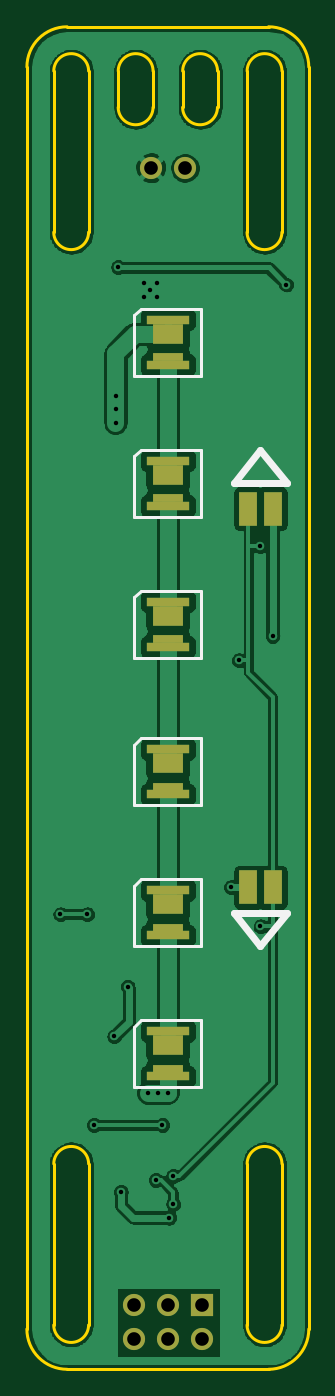
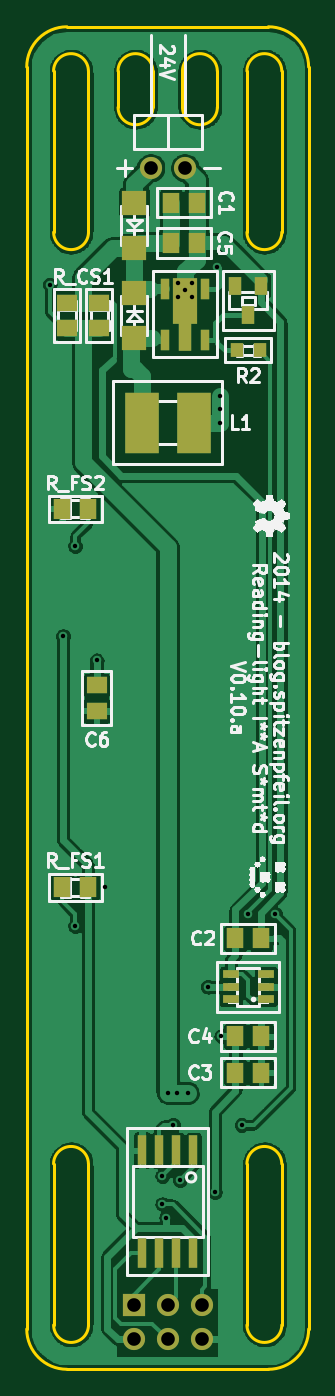
Circuit board: 10 layer files. Board 21.0 x 100.0 mm.
- bottom_copper: IKEA-Samtid_reading-light-B_Cu.gbl (119211 bytes)
- bottom_mask: IKEA-Samtid_reading-light-B_Mask.gbs (1827 bytes)
- paste: IKEA-Samtid_reading-light-B_Paste.gbp (1612 bytes)
- bottom_silk: IKEA-Samtid_reading-light-B_SilkS.gbo (69206 bytes)
- outline: IKEA-Samtid_reading-light-Edge_Cuts.gbr (1869 bytes)
- top_copper: IKEA-Samtid_reading-light-F_Cu.gtl (99053 bytes)
- top_mask: IKEA-Samtid_reading-light-F_Mask.gts (1289 bytes)
- paste: IKEA-Samtid_reading-light-F_Paste.gtp (1074 bytes)
- top_silk: IKEA-Samtid_reading-light-F_SilkS.gto (2646 bytes)
- drill: IKEA-Samtid_reading-light.drl (647 bytes)

=== bottom_copper: IKEA-Samtid_reading-light-B_Cu.gbl (119211 bytes, source omitted) ===
=== bottom_mask: IKEA-Samtid_reading-light-B_Mask.gbs ===
%FSLAX34Y34*%
G04 Gerber Fmt 3.4, Leading zero omitted, Abs format*
G04 (created by PCBNEW (2014-05-28 BZR 4896)-product) date Thu 29 May 2014 07:24:19 PM CEST*
%MOIN*%
G01*
G70*
G90*
G04 APERTURE LIST*
%ADD10C,0.005906*%
%ADD11R,0.027600X0.063000*%
%ADD12R,0.039400X0.086600*%
%ADD13R,0.070866X0.133858*%
%ADD14R,0.065000X0.065000*%
%ADD15C,0.065000*%
%ADD16R,0.059000X0.051100*%
%ADD17R,0.098400X0.177200*%
%ADD18R,0.051100X0.059000*%
%ADD19R,0.070866X0.070866*%
%ADD20R,0.039370X0.055118*%
%ADD21R,0.027559X0.086614*%
%ADD22R,0.039300X0.043300*%
%ADD23R,0.049213X0.025591*%
G04 APERTURE END LIST*
G54D10*
G54D11*
X28031Y-24330D03*
G54D12*
X27440Y-24212D03*
G54D11*
X26849Y-24330D03*
X26849Y-22834D03*
X28031Y-22834D03*
G54D13*
X27440Y-23188D03*
G54D14*
X28952Y-52649D03*
G54D15*
X28952Y-53649D03*
X27952Y-52649D03*
X27952Y-53649D03*
X26952Y-52649D03*
X26952Y-53649D03*
G54D16*
X29960Y-23248D03*
X29960Y-23996D03*
G54D17*
X28719Y-26771D03*
X27185Y-26771D03*
G54D18*
X27854Y-20314D03*
X27106Y-20314D03*
X25964Y-41889D03*
X25216Y-41889D03*
X25964Y-45826D03*
X25216Y-45826D03*
X25964Y-44763D03*
X25216Y-44763D03*
X27854Y-21496D03*
X27106Y-21496D03*
G54D19*
X28937Y-24291D03*
X28937Y-22952D03*
G54D20*
X25216Y-22755D03*
X25964Y-22755D03*
X25590Y-23622D03*
G54D21*
X27202Y-48106D03*
X27702Y-48106D03*
X28202Y-48106D03*
X28702Y-48106D03*
X28702Y-51106D03*
X28202Y-51106D03*
X27702Y-51106D03*
X27202Y-51106D03*
G54D22*
X25256Y-24645D03*
X25924Y-24645D03*
G54D23*
X25078Y-43681D03*
X25078Y-43307D03*
X25078Y-42933D03*
X26102Y-42933D03*
X26102Y-43681D03*
X26102Y-43307D03*
G54D18*
X30295Y-29291D03*
X31043Y-29291D03*
X30295Y-40393D03*
X31043Y-40393D03*
G54D16*
X30905Y-23248D03*
X30905Y-23996D03*
G54D15*
X28452Y-19291D03*
X27452Y-19291D03*
G54D19*
X28937Y-20314D03*
X28937Y-21653D03*
G54D16*
X30039Y-34468D03*
X30039Y-35216D03*
M02*

=== paste: IKEA-Samtid_reading-light-B_Paste.gbp ===
%FSLAX34Y34*%
G04 Gerber Fmt 3.4, Leading zero omitted, Abs format*
G04 (created by PCBNEW (2014-05-28 BZR 4896)-product) date Thu 29 May 2014 07:24:19 PM CEST*
%MOIN*%
G01*
G70*
G90*
G04 APERTURE LIST*
%ADD10C,0.005906*%
%ADD11R,0.027600X0.063000*%
%ADD12R,0.039400X0.086600*%
%ADD13R,0.070866X0.133858*%
%ADD14R,0.059000X0.051100*%
%ADD15R,0.098400X0.177200*%
%ADD16R,0.051100X0.059000*%
%ADD17R,0.070866X0.070866*%
%ADD18R,0.039370X0.055118*%
%ADD19R,0.027559X0.086614*%
%ADD20R,0.039300X0.043300*%
%ADD21R,0.049213X0.025591*%
G04 APERTURE END LIST*
G54D10*
G54D11*
X28031Y-24330D03*
G54D12*
X27440Y-24212D03*
G54D11*
X26849Y-24330D03*
X26849Y-22834D03*
X28031Y-22834D03*
G54D13*
X27440Y-23188D03*
G54D14*
X29960Y-23248D03*
X29960Y-23996D03*
G54D15*
X28719Y-26771D03*
X27185Y-26771D03*
G54D16*
X27854Y-20314D03*
X27106Y-20314D03*
X25964Y-41889D03*
X25216Y-41889D03*
X25964Y-45826D03*
X25216Y-45826D03*
X25964Y-44763D03*
X25216Y-44763D03*
X27854Y-21496D03*
X27106Y-21496D03*
G54D17*
X28937Y-24291D03*
X28937Y-22952D03*
G54D18*
X25216Y-22755D03*
X25964Y-22755D03*
X25590Y-23622D03*
G54D19*
X27202Y-48106D03*
X27702Y-48106D03*
X28202Y-48106D03*
X28702Y-48106D03*
X28702Y-51106D03*
X28202Y-51106D03*
X27702Y-51106D03*
X27202Y-51106D03*
G54D20*
X25256Y-24645D03*
X25924Y-24645D03*
G54D21*
X25078Y-43681D03*
X25078Y-43307D03*
X25078Y-42933D03*
X26102Y-42933D03*
X26102Y-43681D03*
X26102Y-43307D03*
G54D16*
X30295Y-29291D03*
X31043Y-29291D03*
X30295Y-40393D03*
X31043Y-40393D03*
G54D14*
X30905Y-23248D03*
X30905Y-23996D03*
G54D17*
X28937Y-20314D03*
X28937Y-21653D03*
G54D14*
X30039Y-34468D03*
X30039Y-35216D03*
M02*

=== bottom_silk: IKEA-Samtid_reading-light-B_SilkS.gbo (69206 bytes, source omitted) ===
=== outline: IKEA-Samtid_reading-light-Edge_Cuts.gbr ===
%FSLAX34Y34*%
G04 Gerber Fmt 3.4, Leading zero omitted, Abs format*
G04 (created by PCBNEW (2014-05-28 BZR 4896)-product) date Thu 29 May 2014 07:24:19 PM CEST*
%MOIN*%
G01*
G70*
G90*
G04 APERTURE LIST*
%ADD10C,0.005906*%
%ADD11C,0.007874*%
G04 APERTURE END LIST*
G54D10*
G54D11*
X27519Y-16456D02*
G75*
G03X26496Y-16456I-511J0D01*
G74*
G01*
X26496Y-17519D02*
X26496Y-16456D01*
X27519Y-17519D02*
X27519Y-16456D01*
X26496Y-17519D02*
G75*
G03X27519Y-17519I511J0D01*
G74*
G01*
X29409Y-16456D02*
G75*
G03X28385Y-16456I-511J0D01*
G74*
G01*
X29409Y-17519D02*
X29409Y-16456D01*
X28385Y-17519D02*
X28385Y-16456D01*
X28385Y-17519D02*
G75*
G03X29409Y-17519I511J0D01*
G74*
G01*
X31299Y-18290D02*
X31299Y-16456D01*
X31299Y-53228D02*
X31299Y-48502D01*
X30275Y-48503D02*
X30275Y-53228D01*
X30275Y-53228D02*
G75*
G03X31299Y-53228I511J0D01*
G74*
G01*
X31299Y-48503D02*
G75*
G03X30275Y-48503I-511J0D01*
G74*
G01*
X25629Y-48503D02*
G75*
G03X24606Y-48503I-511J0D01*
G74*
G01*
X24606Y-53228D02*
G75*
G03X25629Y-53228I511J0D01*
G74*
G01*
X31299Y-21181D02*
X31299Y-18290D01*
X30275Y-16456D02*
X30275Y-21181D01*
X25629Y-21181D02*
X25629Y-16456D01*
X24606Y-16456D02*
X24606Y-21181D01*
X31299Y-16456D02*
G75*
G03X30275Y-16456I-511J0D01*
G74*
G01*
X30275Y-21181D02*
G75*
G03X31299Y-21181I511J0D01*
G74*
G01*
X24606Y-21181D02*
G75*
G03X25629Y-21181I511J0D01*
G74*
G01*
X25629Y-16456D02*
G75*
G03X24606Y-16456I-511J0D01*
G74*
G01*
X24606Y-48503D02*
X24606Y-53228D01*
X25629Y-53228D02*
X25629Y-48503D01*
X30905Y-54527D02*
G75*
G03X32086Y-53346I0J1181D01*
G74*
G01*
X23818Y-53346D02*
G75*
G03X25000Y-54527I1181J0D01*
G74*
G01*
X32086Y-16338D02*
G75*
G03X30905Y-15157I-1181J0D01*
G74*
G01*
X25000Y-15157D02*
G75*
G03X23818Y-16338I0J-1181D01*
G74*
G01*
X30905Y-15157D02*
X25000Y-15157D01*
X32086Y-53346D02*
X32086Y-16338D01*
X25000Y-54527D02*
X30905Y-54527D01*
X23818Y-16338D02*
X23818Y-53346D01*
M02*

=== top_copper: IKEA-Samtid_reading-light-F_Cu.gtl (99053 bytes, source omitted) ===
=== top_mask: IKEA-Samtid_reading-light-F_Mask.gts ===
%FSLAX34Y34*%
G04 Gerber Fmt 3.4, Leading zero omitted, Abs format*
G04 (created by PCBNEW (2014-05-28 BZR 4896)-product) date Thu 29 May 2014 07:24:19 PM CEST*
%MOIN*%
G01*
G70*
G90*
G04 APERTURE LIST*
%ADD10C,0.005906*%
%ADD11R,0.065000X0.065000*%
%ADD12C,0.065000*%
%ADD13R,0.090551X0.060236*%
%ADD14R,0.124016X0.027559*%
%ADD15R,0.090551X0.022835*%
%ADD16R,0.055118X0.098425*%
G04 APERTURE END LIST*
G54D10*
G54D11*
X28952Y-52649D03*
G54D12*
X28952Y-53649D03*
X27952Y-52649D03*
X27952Y-53649D03*
X26952Y-52649D03*
X26952Y-53649D03*
G54D13*
X27952Y-45027D03*
G54D14*
X27952Y-44610D03*
G54D15*
X27952Y-45708D03*
G54D14*
X27952Y-45937D03*
G54D13*
X27952Y-40893D03*
G54D14*
X27952Y-40476D03*
G54D15*
X27952Y-41574D03*
G54D14*
X27952Y-41803D03*
G54D13*
X27952Y-36759D03*
G54D14*
X27952Y-36342D03*
G54D15*
X27952Y-37440D03*
G54D14*
X27952Y-37669D03*
G54D13*
X27952Y-32429D03*
G54D14*
X27952Y-32011D03*
G54D15*
X27952Y-33110D03*
G54D14*
X27952Y-33338D03*
G54D13*
X27952Y-28295D03*
G54D14*
X27952Y-27877D03*
G54D15*
X27952Y-28976D03*
G54D14*
X27952Y-29204D03*
G54D13*
X27952Y-24161D03*
G54D14*
X27952Y-23744D03*
G54D15*
X27952Y-24842D03*
G54D14*
X27952Y-25070D03*
G54D16*
X30314Y-40393D03*
X31023Y-40393D03*
X30314Y-29291D03*
X31023Y-29291D03*
G54D12*
X28452Y-19291D03*
X27452Y-19291D03*
M02*

=== paste: IKEA-Samtid_reading-light-F_Paste.gtp ===
%FSLAX34Y34*%
G04 Gerber Fmt 3.4, Leading zero omitted, Abs format*
G04 (created by PCBNEW (2014-05-28 BZR 4896)-product) date Thu 29 May 2014 07:24:19 PM CEST*
%MOIN*%
G01*
G70*
G90*
G04 APERTURE LIST*
%ADD10C,0.005906*%
%ADD11R,0.072441X0.048189*%
%ADD12R,0.099213X0.022047*%
%ADD13R,0.072441X0.018268*%
%ADD14R,0.055118X0.098425*%
G04 APERTURE END LIST*
G54D10*
G54D11*
X27952Y-45027D03*
G54D12*
X27952Y-44610D03*
G54D13*
X27952Y-45708D03*
G54D12*
X27952Y-45937D03*
G54D11*
X27952Y-40893D03*
G54D12*
X27952Y-40476D03*
G54D13*
X27952Y-41574D03*
G54D12*
X27952Y-41803D03*
G54D11*
X27952Y-36759D03*
G54D12*
X27952Y-36342D03*
G54D13*
X27952Y-37440D03*
G54D12*
X27952Y-37669D03*
G54D11*
X27952Y-32429D03*
G54D12*
X27952Y-32011D03*
G54D13*
X27952Y-33110D03*
G54D12*
X27952Y-33338D03*
G54D11*
X27952Y-28295D03*
G54D12*
X27952Y-27877D03*
G54D13*
X27952Y-28976D03*
G54D12*
X27952Y-29204D03*
G54D11*
X27952Y-24161D03*
G54D12*
X27952Y-23744D03*
G54D13*
X27952Y-24842D03*
G54D12*
X27952Y-25070D03*
G54D14*
X30314Y-40393D03*
X31023Y-40393D03*
X30314Y-29291D03*
X31023Y-29291D03*
M02*

=== top_silk: IKEA-Samtid_reading-light-F_SilkS.gto ===
%FSLAX34Y34*%
G04 Gerber Fmt 3.4, Leading zero omitted, Abs format*
G04 (created by PCBNEW (2014-05-28 BZR 4896)-product) date Thu 29 May 2014 07:24:19 PM CEST*
%MOIN*%
G01*
G70*
G90*
G04 APERTURE LIST*
%ADD10C,0.005906*%
%ADD11C,0.019685*%
%ADD12C,0.007874*%
%ADD13R,0.065000X0.065000*%
%ADD14C,0.065000*%
%ADD15R,0.090551X0.060236*%
%ADD16R,0.124016X0.027559*%
%ADD17R,0.090551X0.022835*%
%ADD18R,0.055118X0.098425*%
G04 APERTURE END LIST*
G54D10*
G54D11*
X29881Y-28543D02*
X31456Y-28543D01*
X30669Y-27559D02*
X29881Y-28543D01*
X30669Y-27559D02*
X31456Y-28543D01*
X30669Y-42125D02*
X31456Y-41141D01*
X30669Y-42125D02*
X29881Y-41141D01*
X31456Y-41141D02*
X29881Y-41141D01*
G54D12*
X28937Y-44291D02*
X28937Y-46259D01*
X28937Y-46259D02*
X26968Y-46259D01*
X26968Y-46259D02*
X26968Y-44488D01*
X26968Y-44488D02*
X27165Y-44291D01*
X27165Y-44291D02*
X28937Y-44291D01*
X28937Y-40157D02*
X28937Y-42125D01*
X28937Y-42125D02*
X26968Y-42125D01*
X26968Y-42125D02*
X26968Y-40354D01*
X26968Y-40354D02*
X27165Y-40157D01*
X27165Y-40157D02*
X28937Y-40157D01*
X28937Y-36023D02*
X28937Y-37992D01*
X28937Y-37992D02*
X26968Y-37992D01*
X26968Y-37992D02*
X26968Y-36220D01*
X26968Y-36220D02*
X27165Y-36023D01*
X27165Y-36023D02*
X28937Y-36023D01*
X28937Y-31692D02*
X28937Y-33661D01*
X28937Y-33661D02*
X26968Y-33661D01*
X26968Y-33661D02*
X26968Y-31889D01*
X26968Y-31889D02*
X27165Y-31692D01*
X27165Y-31692D02*
X28937Y-31692D01*
X28937Y-27559D02*
X28937Y-29527D01*
X28937Y-29527D02*
X26968Y-29527D01*
X26968Y-29527D02*
X26968Y-27755D01*
X26968Y-27755D02*
X27165Y-27559D01*
X27165Y-27559D02*
X28937Y-27559D01*
X28937Y-23425D02*
X28937Y-25393D01*
X28937Y-25393D02*
X26968Y-25393D01*
X26968Y-25393D02*
X26968Y-23622D01*
X26968Y-23622D02*
X27165Y-23425D01*
X27165Y-23425D02*
X28937Y-23425D01*
%LPC*%
G54D13*
X28952Y-52649D03*
G54D14*
X28952Y-53649D03*
X27952Y-52649D03*
X27952Y-53649D03*
X26952Y-52649D03*
X26952Y-53649D03*
G54D15*
X27952Y-45027D03*
G54D16*
X27952Y-44610D03*
G54D17*
X27952Y-45708D03*
G54D16*
X27952Y-45937D03*
G54D15*
X27952Y-40893D03*
G54D16*
X27952Y-40476D03*
G54D17*
X27952Y-41574D03*
G54D16*
X27952Y-41803D03*
G54D15*
X27952Y-36759D03*
G54D16*
X27952Y-36342D03*
G54D17*
X27952Y-37440D03*
G54D16*
X27952Y-37669D03*
G54D15*
X27952Y-32429D03*
G54D16*
X27952Y-32011D03*
G54D17*
X27952Y-33110D03*
G54D16*
X27952Y-33338D03*
G54D15*
X27952Y-28295D03*
G54D16*
X27952Y-27877D03*
G54D17*
X27952Y-28976D03*
G54D16*
X27952Y-29204D03*
G54D15*
X27952Y-24161D03*
G54D16*
X27952Y-23744D03*
G54D17*
X27952Y-24842D03*
G54D16*
X27952Y-25070D03*
G54D18*
X30314Y-40393D03*
X31023Y-40393D03*
X30314Y-29291D03*
X31023Y-29291D03*
G54D14*
X28452Y-19291D03*
X27452Y-19291D03*
M02*

=== drill: IKEA-Samtid_reading-light.drl ===
M48
METRIC,TZ
T1C0.330
T2C1.016
%
G90
G05
T1
X063000Y-104600
X065000Y-104600
X065500Y-120300
X067000Y-113700
X067100Y-065991
X067100Y-066963
X067100Y-068000
X067300Y-056400
X067500Y-125300
X068000Y-110000
X069200Y-057600
X069200Y-058600
X069523Y-117900
X069700Y-058100
X070100Y-124400
X070200Y-057600
X070200Y-058600
X070284Y-117900
X070600Y-120300
X071000Y-117900
X071100Y-127200
X071400Y-124100
X071400Y-126200
X075700Y-102600
X076300Y-085700
X077900Y-077200
X077900Y-105500
X078800Y-083900
X079800Y-057700
T2
X068460Y-133730
X068460Y-136270
X069730Y-049000
X071000Y-133730
X071000Y-136270
X072270Y-049000
X073540Y-133730
X073540Y-136270
T0
M30
